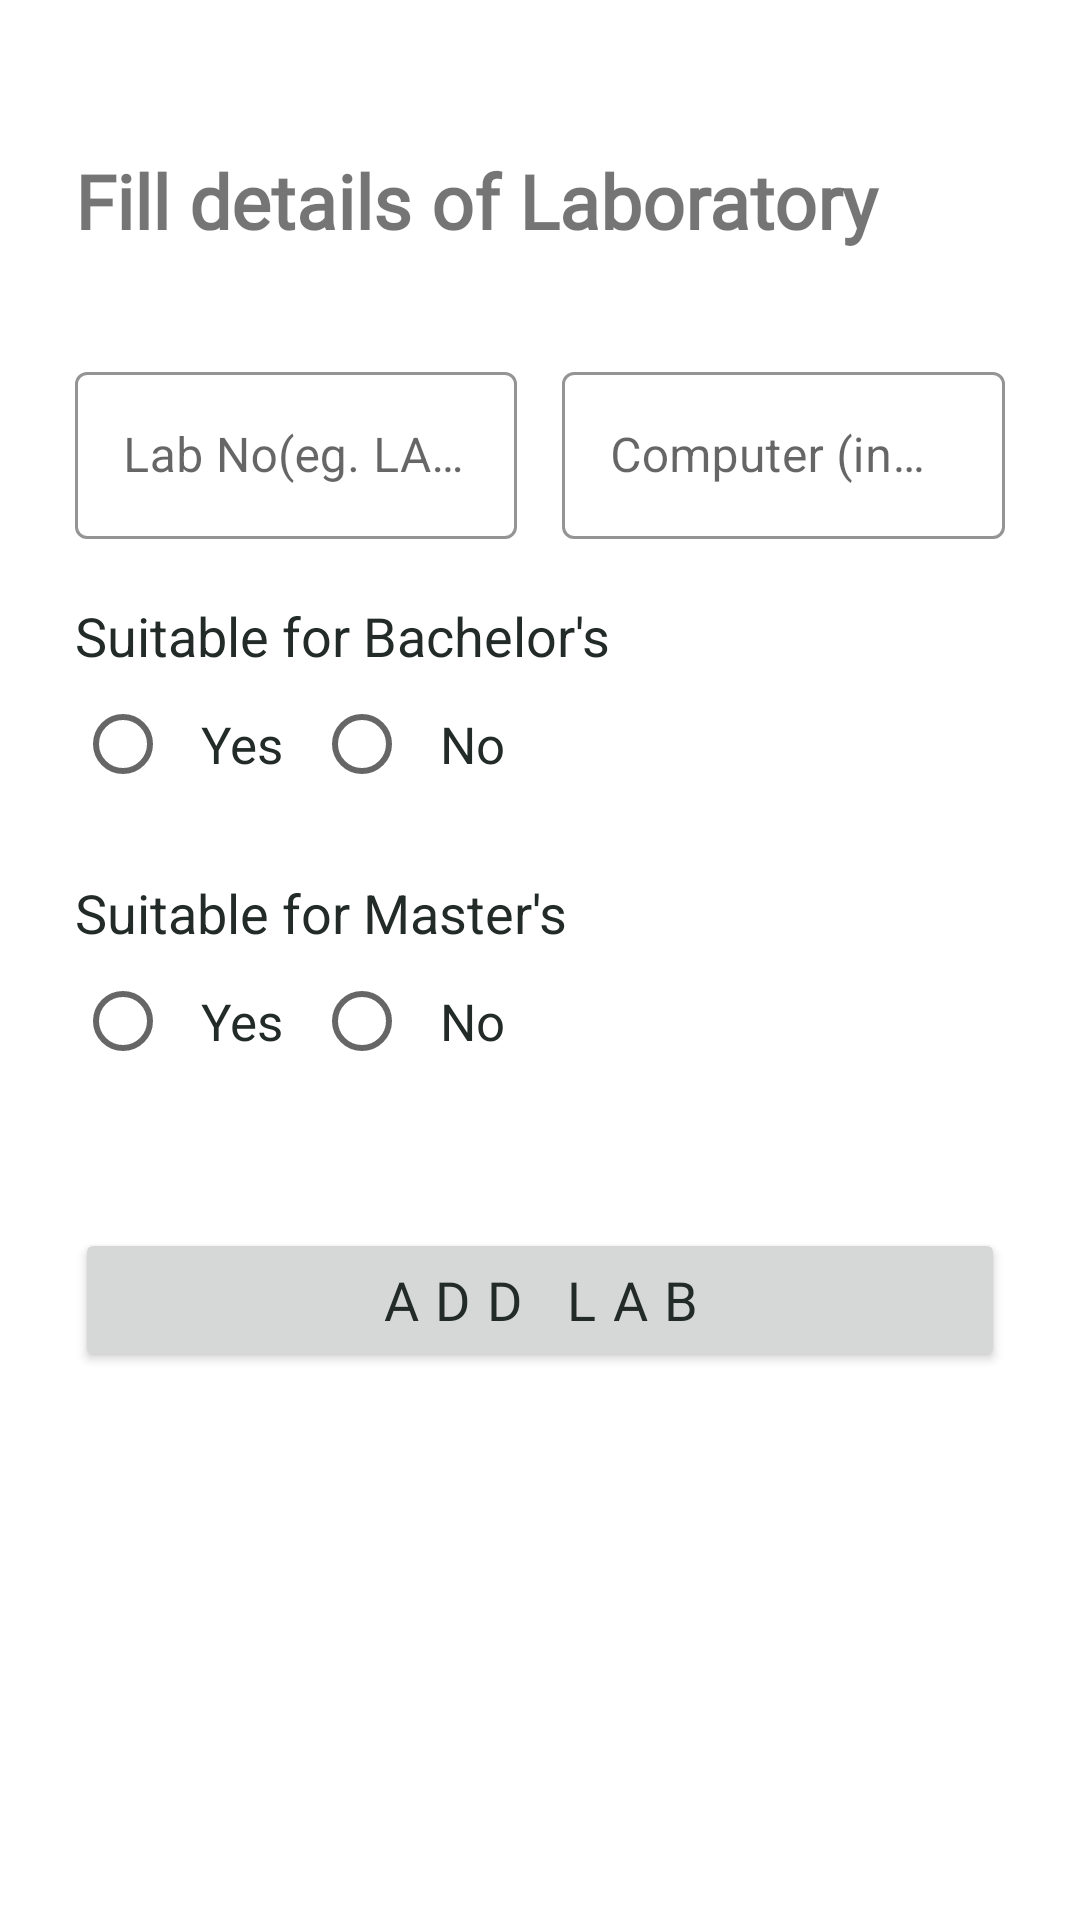

This screen was rendered from an Android layout file. Write that file and the resources it references.
<!-- AndroidManifest.xml: application theme Theme.TeachersAssistant -->
<!-- res/layout/activity_add_laboratory.xml -->
<?xml version="1.0" encoding="utf-8"?>
<ScrollView
    xmlns:android="http://schemas.android.com/apk/res/android"
    xmlns:app="http://schemas.android.com/apk/res-auto"
    xmlns:tools="http://schemas.android.com/tools"
    android:layout_width="match_parent"
    android:layout_height="match_parent"
    tools:context=".admin.AddLaboratoryActivity">

    <androidx.constraintlayout.widget.ConstraintLayout
        android:layout_width="match_parent"
        android:layout_height="wrap_content"
        android:padding="25dp">

        <TextView
            android:id="@+id/textView3"
            android:layout_width="match_parent"
            android:layout_height="wrap_content"
            android:fontFamily="@font/lato"
            android:text="Fill details of Laboratory"
            android:textSize="25sp"
            android:paddingEnd="25dp"
            android:layout_marginTop="25dp"
            android:textStyle="bold"
            app:layout_constraintEnd_toEndOf="parent"
            app:layout_constraintStart_toStartOf="parent"
            app:layout_constraintTop_toTopOf="parent" />

        <LinearLayout
            android:id="@+id/labNoCompNoLay"
            android:layout_width="0dp"
            android:layout_height="wrap_content"
            android:orientation="horizontal"
            app:layout_constraintTop_toBottomOf="@id/textView3"
            app:layout_constraintStart_toStartOf="parent"
            app:layout_constraintEnd_toEndOf="parent"
            android:layout_marginTop="35dp">

            <com.google.android.material.textfield.TextInputLayout
                android:id="@+id/laboratoryNoLay"
                style="@style/Widget.MaterialComponents.TextInputLayout.OutlinedBox"
                android:layout_width="wrap_content"
                android:layout_height="wrap_content"
                app:hintAnimationEnabled="true"
                app:hintEnabled="true"
                app:hintTextColor="@color/purple_700"
                app:boxStrokeWidth="1dp"
                app:boxStrokeColor="@color/purple_700"
                android:layout_weight="1"
                app:layout_constraintTop_toBottomOf="@+id/textView3">

                <com.google.android.material.textfield.TextInputEditText
                    android:id="@+id/laboratoryNo"
                    android:layout_width="match_parent"
                    android:layout_height="wrap_content"
                    android:hint="Lab No(eg. LAB01)"
                    android:inputType="textPersonName"/>

            </com.google.android.material.textfield.TextInputLayout>

            <View
                android:layout_width="15dp"
                android:layout_height="wrap_content"/>

            <com.google.android.material.textfield.TextInputLayout
                android:id="@+id/laboratoryCompNoLay"
                style="@style/Widget.MaterialComponents.TextInputLayout.OutlinedBox"
                android:layout_width="wrap_content"
                android:layout_height="wrap_content"
                app:hintAnimationEnabled="true"
                android:layout_weight="1"
                app:hintEnabled="true"
                app:hintTextColor="@color/purple_700"
                app:boxStrokeWidth="1dp"
                app:boxStrokeColor="@color/purple_700"
                app:layout_constraintTop_toBottomOf="@+id/textView3">

                <com.google.android.material.textfield.TextInputEditText
                    android:id="@+id/laboratoryCompNo"
                    android:layout_width="match_parent"
                    android:layout_height="wrap_content"
                    android:hint="Computer (in no.)"
                    android:inputType="number" />

            </com.google.android.material.textfield.TextInputLayout>
        </LinearLayout>

        <TextView
            android:id="@+id/bachelorLay"
            android:layout_marginTop="20sp"
            android:layout_width="match_parent"
            android:layout_height="wrap_content"
            app:layout_constraintTop_toBottomOf="@id/labNoCompNoLay"
            android:text="Suitable for Bachelor's"
            android:textColor="@color/purple_700"
            android:textSize="18sp"/>

        <RadioGroup
            android:id="@+id/radioGroupBachelor"
            android:layout_width="match_parent"
            android:layout_height="wrap_content"
            android:orientation="horizontal"
            android:layout_gravity="center"
            android:gravity="start"
            app:layout_constraintTop_toBottomOf="@id/bachelorLay">

            <RadioButton
                android:id="@+id/radioBachelorYes"
                android:layout_width="wrap_content"
                android:layout_height="wrap_content"
                android:text="Yes"
                android:textSize="17sp"
                android:textColor="@color/purple_700"
                android:paddingStart="10dp"
                android:paddingEnd="10dp"
                android:onClick="onBachelorRadioButtonCLicked"/>

            <RadioButton
                android:id="@+id/radioBachelorNo"
                android:layout_width="wrap_content"
                android:layout_height="wrap_content"
                android:text="No"
                android:paddingStart="10dp"
                android:textSize="17sp"
                android:textColor="@color/purple_700"
                android:onClick="onBachelorRadioButtonCLicked"/>
        </RadioGroup>

        <EditText
            android:id="@+id/bachelorClassET"
            android:layout_width="match_parent"
            android:layout_height="0dp"
            app:layout_constraintTop_toBottomOf="@id/radioGroupBachelor"
            android:visibility="gone"/>

        <TextView
            android:id="@+id/mastersLay"
            android:layout_marginTop="20sp"
            android:layout_width="match_parent"
            android:layout_height="wrap_content"
            app:layout_constraintTop_toBottomOf="@id/radioGroupBachelor"
            android:text="Suitable for Master's"
            android:textColor="@color/purple_700"
            android:textSize="18sp"/>

        <RadioGroup
            android:id="@+id/radioGroupMasters"
            android:layout_width="match_parent"
            android:layout_height="wrap_content"
            android:orientation="horizontal"
            android:layout_gravity="center"
            android:gravity="start"
            app:layout_constraintTop_toBottomOf="@id/mastersLay">

            <RadioButton
                android:id="@+id/radioMastersYes"
                android:layout_width="wrap_content"
                android:layout_height="wrap_content"
                android:text="Yes"
                android:textSize="17sp"
                android:textColor="@color/purple_700"
                android:paddingStart="10dp"
                android:paddingEnd="10dp"
                android:onClick="onMastersRadioButtonCLicked"/>

            <RadioButton
                android:id="@+id/radioMastersNo"
                android:layout_width="wrap_content"
                android:layout_height="wrap_content"
                android:text="No"
                android:paddingStart="10dp"
                android:textSize="17sp"
                android:textColor="@color/purple_700"
                android:onClick="onMastersRadioButtonCLicked"/>
        </RadioGroup>

        <EditText
            android:id="@+id/masterClassET"
            android:layout_width="match_parent"
            android:layout_height="0dp"
            app:layout_constraintTop_toBottomOf="@id/radioGroupMasters"
            android:visibility="gone"/>

        <TextView
            android:id="@+id/bothLay"
            android:layout_marginTop="20sp"
            android:layout_width="match_parent"
            android:layout_height="wrap_content"
            app:layout_constraintTop_toBottomOf="@id/radioGroupMasters"
            android:text="Suitable for Both"
            android:textColor="@color/purple_700"
            android:textSize="18sp"
            android:visibility="gone"/>

        <RadioGroup
            android:visibility="gone"
            android:id="@+id/radioGroupBoth"
            android:layout_width="match_parent"
            android:layout_height="wrap_content"
            android:orientation="horizontal"
            android:layout_gravity="center"
            android:gravity="start"
            app:layout_constraintTop_toBottomOf="@id/bothLay">

            <RadioButton
                android:id="@+id/radioBothYes"
                android:layout_width="wrap_content"
                android:layout_height="wrap_content"
                android:text="Yes"
                android:textSize="17sp"
                android:textColor="@color/purple_700"
                android:paddingStart="10dp"
                android:paddingEnd="10dp"
                android:onClick="onBothRadioButtonCLicked"/>

            <RadioButton
                android:id="@+id/radioBothNo"
                android:layout_width="wrap_content"
                android:layout_height="wrap_content"
                android:text="No"
                android:paddingStart="10dp"
                android:textSize="17sp"
                android:textColor="@color/purple_700"
                android:onClick="onBothRadioButtonCLicked"/>

        </RadioGroup>

        <EditText
            android:id="@+id/bothClassET"
            android:layout_width="match_parent"
            android:layout_height="0dp"
            app:layout_constraintTop_toBottomOf="@id/radioGroupBoth"
            android:visibility="gone"/>

        <Button
            android:id="@+id/addLabBtn"
            android:layout_marginTop="45dp"
            android:layout_width="match_parent"
            android:layout_height="wrap_content"
            app:layout_constraintTop_toBottomOf="@id/bothClassET"
            android:text="Add Lab"
            android:letterSpacing="0.3"
            android:textSize="18sp"
            android:fontFamily="@font/lato"
            android:textColor="@color/purple_700"/>
    </androidx.constraintlayout.widget.ConstraintLayout>
</ScrollView>
<!-- resources referenced by this layout -->
<resources>
  <color name="purple_700">#222B28</color>
  <style name="Theme.TeachersAssistant" parent="Theme.MaterialComponents.DayNight.NoActionBar">
          
          <item name="colorPrimary">@color/purple_500</item>
          <item name="colorPrimaryVariant">@color/purple_700</item>
          <item name="colorOnPrimary">@color/white</item>
          
          <item name="colorSecondary">@color/teal_200</item>
          <item name="colorSecondaryVariant">@color/teal_700</item>
          <item name="colorOnSecondary">@color/black</item>
          
          <item name="android:statusBarColor" tools:targetApi="l">?attr/colorPrimaryVariant</item>
          
      </style>
  <color name="purple_500">#B8C0D2</color>
  <color name="white">#FFFFFFFF</color>
  <color name="teal_200">#DFE8ED</color>
  <color name="teal_700">#223444</color>
  <color name="black">#FF000000</color>
</resources>
